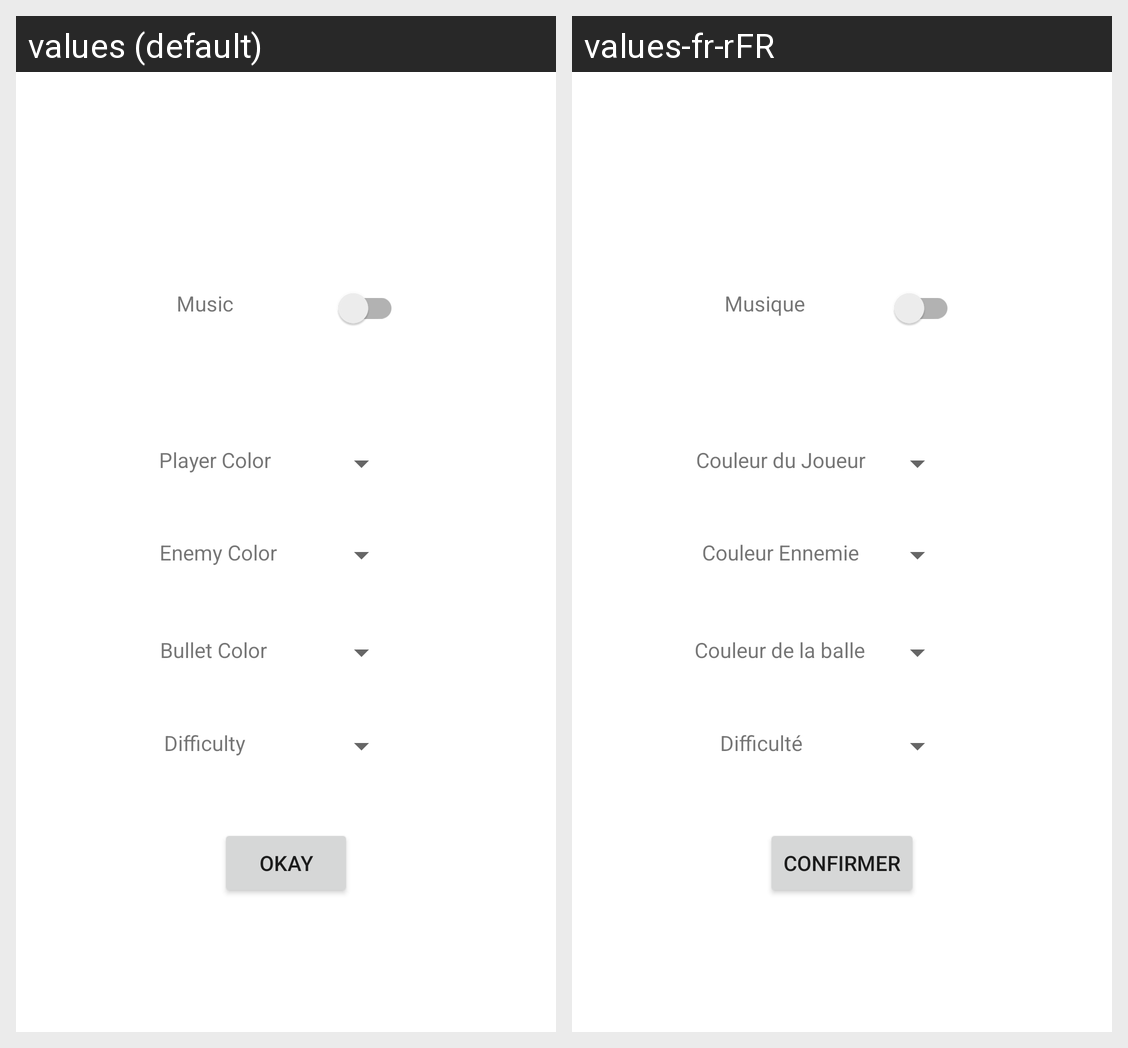

The same Android screen rendered under two of its app's locales, left to right. List the strings drawn on it with the default value and each locale's translation.
Android screen res/layout/fragment_settings.xml rendered under 2 locales, left to right: values (default), values-fr-rFR. Device: Nexus 5 (rendered at 1080×1920; each locale shown at half size, 540×960, under a caption strip naming it); theme Theme.SpaceShootEm.
Strings drawn on this screen, with the default value and each locale's value (text and hints the layout hard-codes, and strings that could not be matched under every locale, appear in the picture but are not listed):

music
  values: Music
  values-fr-rFR: Musique

player_color
  values: Player Color
  values-fr-rFR: Couleur du Joueur

enemy_color
  values: Enemy Color
  values-fr-rFR: Couleur Ennemie

bullet_color
  values: Bullet Color
  values-fr-rFR: Couleur de la balle

difficulty
  values: Difficulty
  values-fr-rFR: Difficulté

okay
  values: Okay
  values-fr-rFR: Confirmer
